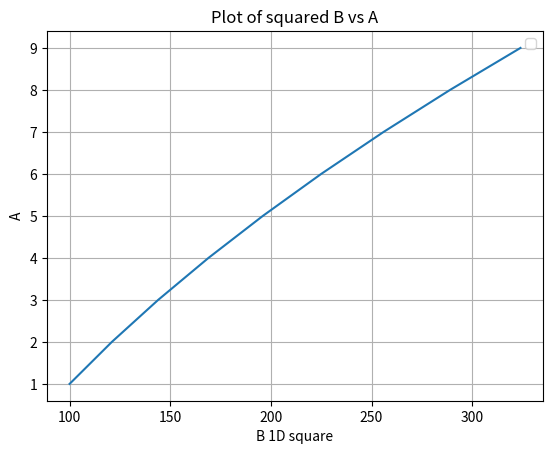

This chart was generated by the following Python code:
import numpy as np
import matplotlib.pyplot as plt

a=np.array([[1,2,3],[4,5,6],[7,8,9]])
b=np.array([[10,11,12],[13,14,15],[16,17,18]])
A=np.array(a)
B=np.array(b)
print("matrix A\n",A)
print("matrix B\n",B)

A_1d=A.ravel()
B_1d=B.ravel()
print("1D array A:\n",A_1d)
print("1D array B:\n",B_1d)

B_1d_squared =np.square(B_1d)
print("B_1d_square\n",B_1d_squared)

plt.plot(B_1d_squared,A_1d)
plt.title("Plot of squared B vs A")
plt.xlabel("B 1D square")
plt.ylabel("A")
plt.grid(True)
plt.legend()
plt.show()
